Labelled photos from "aug_ds", an image-classification folder in JaymarRCezar/Addressing-Class-Imbalance-in-Eye-Disease-Classification-A-Transfer-Learning-based-Approach. The possible labels are: cataract, diabetic retinopathy, glaucoma.

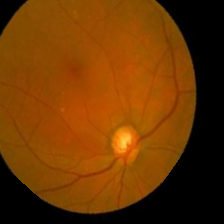
Label: glaucoma

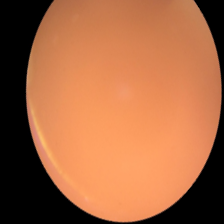
Label: cataract

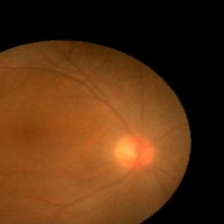
Label: cataract

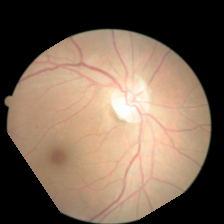
Label: diabetic retinopathy

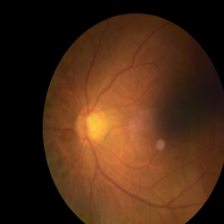
Label: glaucoma

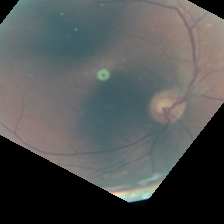
Label: diabetic retinopathy
